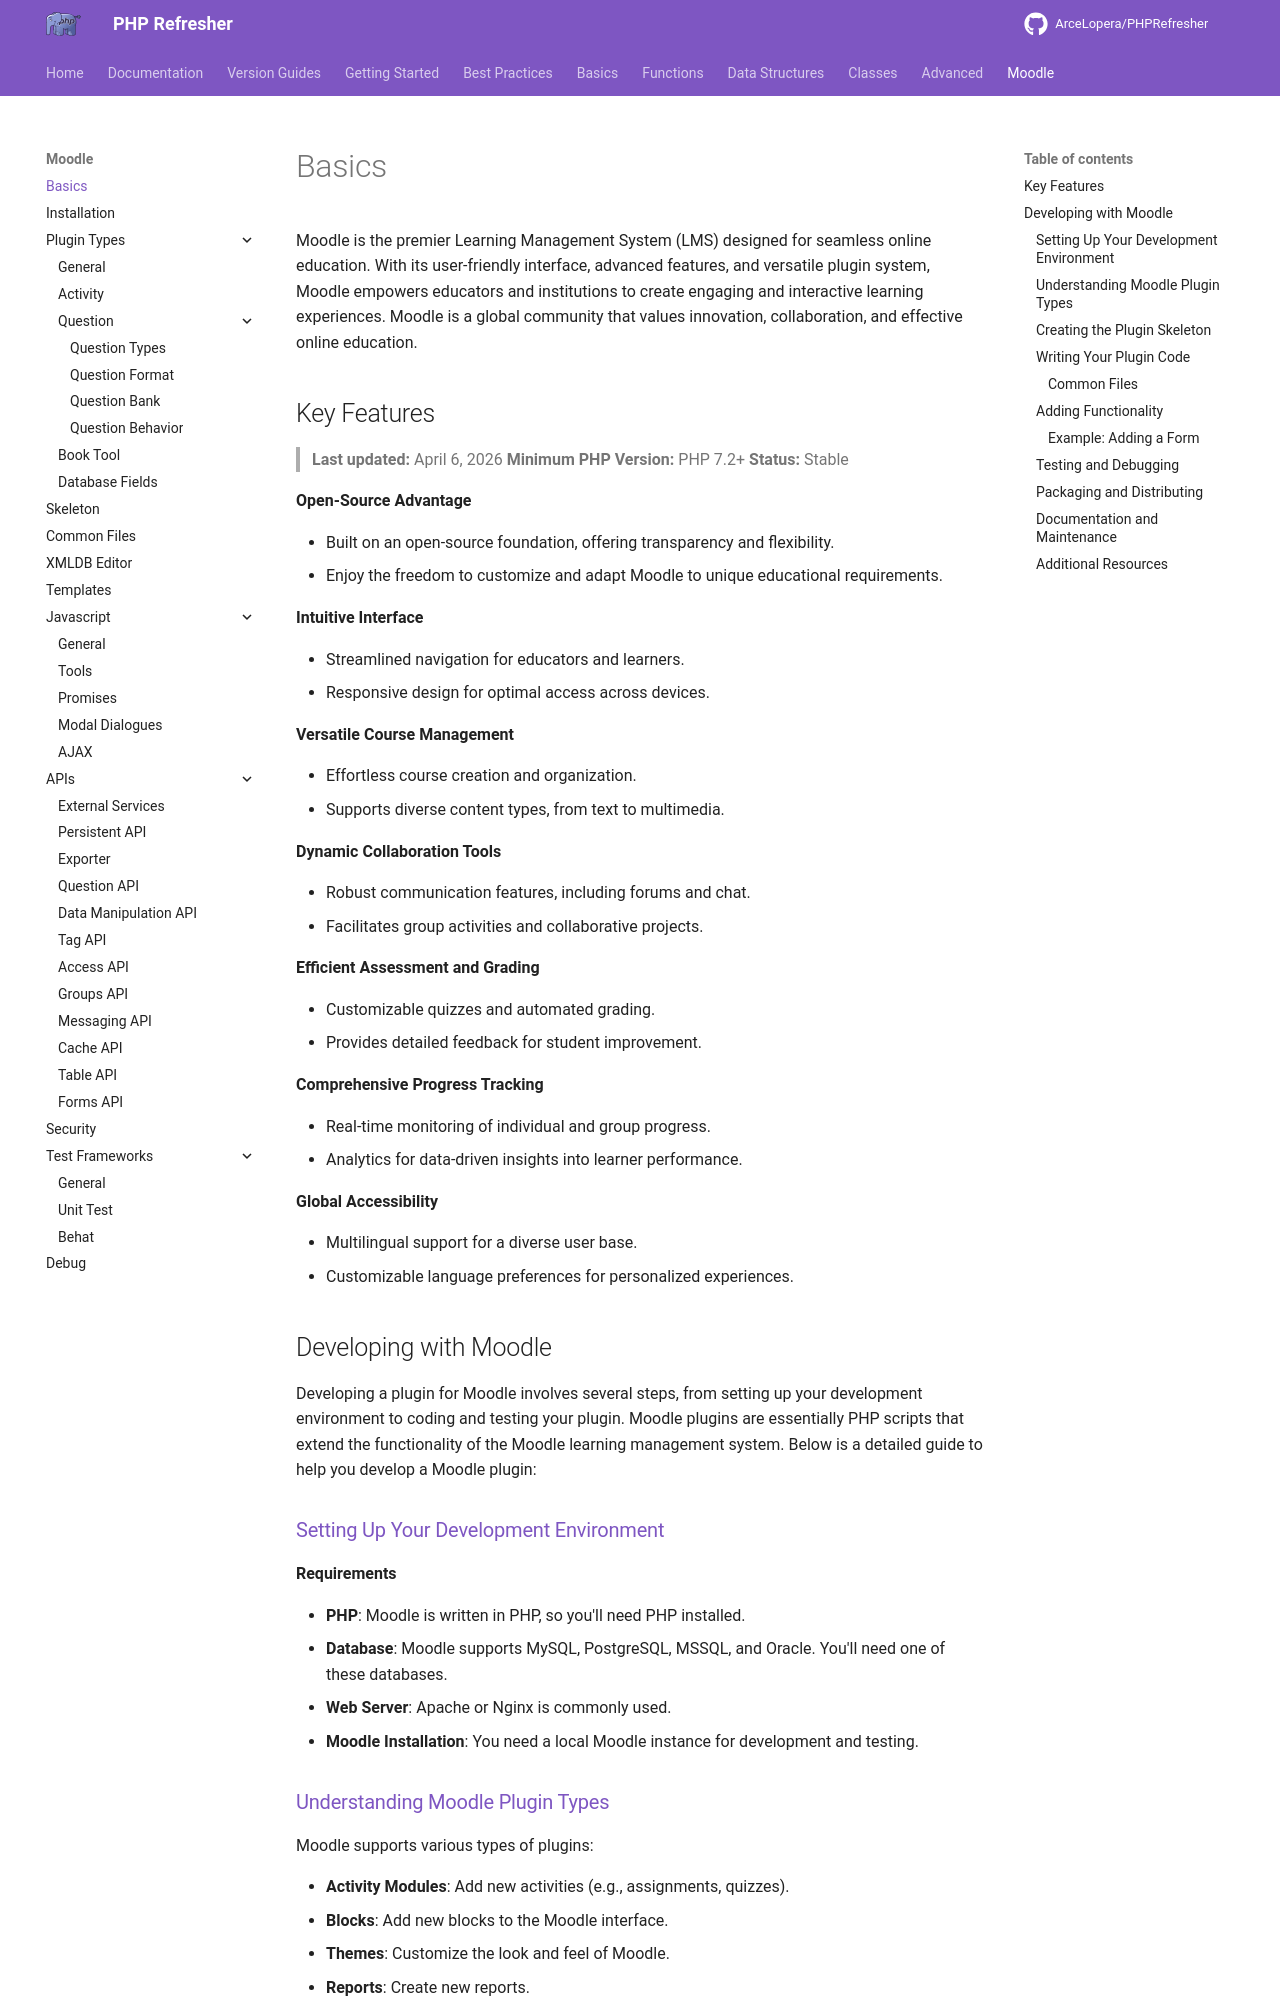

repository: ArceLopera/PHPRefresher · page: Moodle/phpMoodle/index.html · generator: mkdocs

Moodle is the premier Learning Management System (LMS) designed for seamless online education. With its user-friendly interface, advanced features, and versatile plugin system, Moodle empowers educators and institutions to create engaging and interactive learning experiences. Moodle is a global community that values innovation, collaboration, and effective online education.

## Key Features
> **Last updated:** April 6, 2026
> **Minimum PHP Version:** PHP 7.2+
> **Status:** Stable


**Open-Source Advantage**

+ Built on an open-source foundation, offering transparency and flexibility.
+ Enjoy the freedom to customize and adapt Moodle to unique educational requirements.

**Intuitive Interface**

+ Streamlined navigation for educators and learners.
+ Responsive design for optimal access across devices.

**Versatile Course Management**

+ Effortless course creation and organization.
+ Supports diverse content types, from text to multimedia.

**Dynamic Collaboration Tools**

+ Robust communication features, including forums and chat.
+ Facilitates group activities and collaborative projects.

**Efficient Assessment and Grading**

+ Customizable quizzes and automated grading.
+ Provides detailed feedback for student improvement.

**Comprehensive Progress Tracking**

+ Real-time monitoring of individual and group progress.
+ Analytics for data-driven insights into learner performance.

**Global Accessibility**

+ Multilingual support for a diverse user base.
+ Customizable language preferences for personalized experiences.

## Developing with Moodle

Developing a plugin for Moodle involves several steps, from setting up your development environment to coding and testing your plugin. Moodle plugins are essentially PHP scripts that extend the functionality of the Moodle learning management system. Below is a detailed guide to help you develop a Moodle plugin:

### [Setting Up Your Development Environment](phpMoodleInstall.md)

**Requirements**

- **PHP**: Moodle is written in PHP, so you'll need PHP installed.
- **Database**: Moodle supports MySQL, PostgreSQL, MSSQL, and Oracle. You'll need one of these databases.
- **Web Server**: Apache or Nginx is commonly used.
- **Moodle Installation**: You need a local Moodle instance for development and testing.
